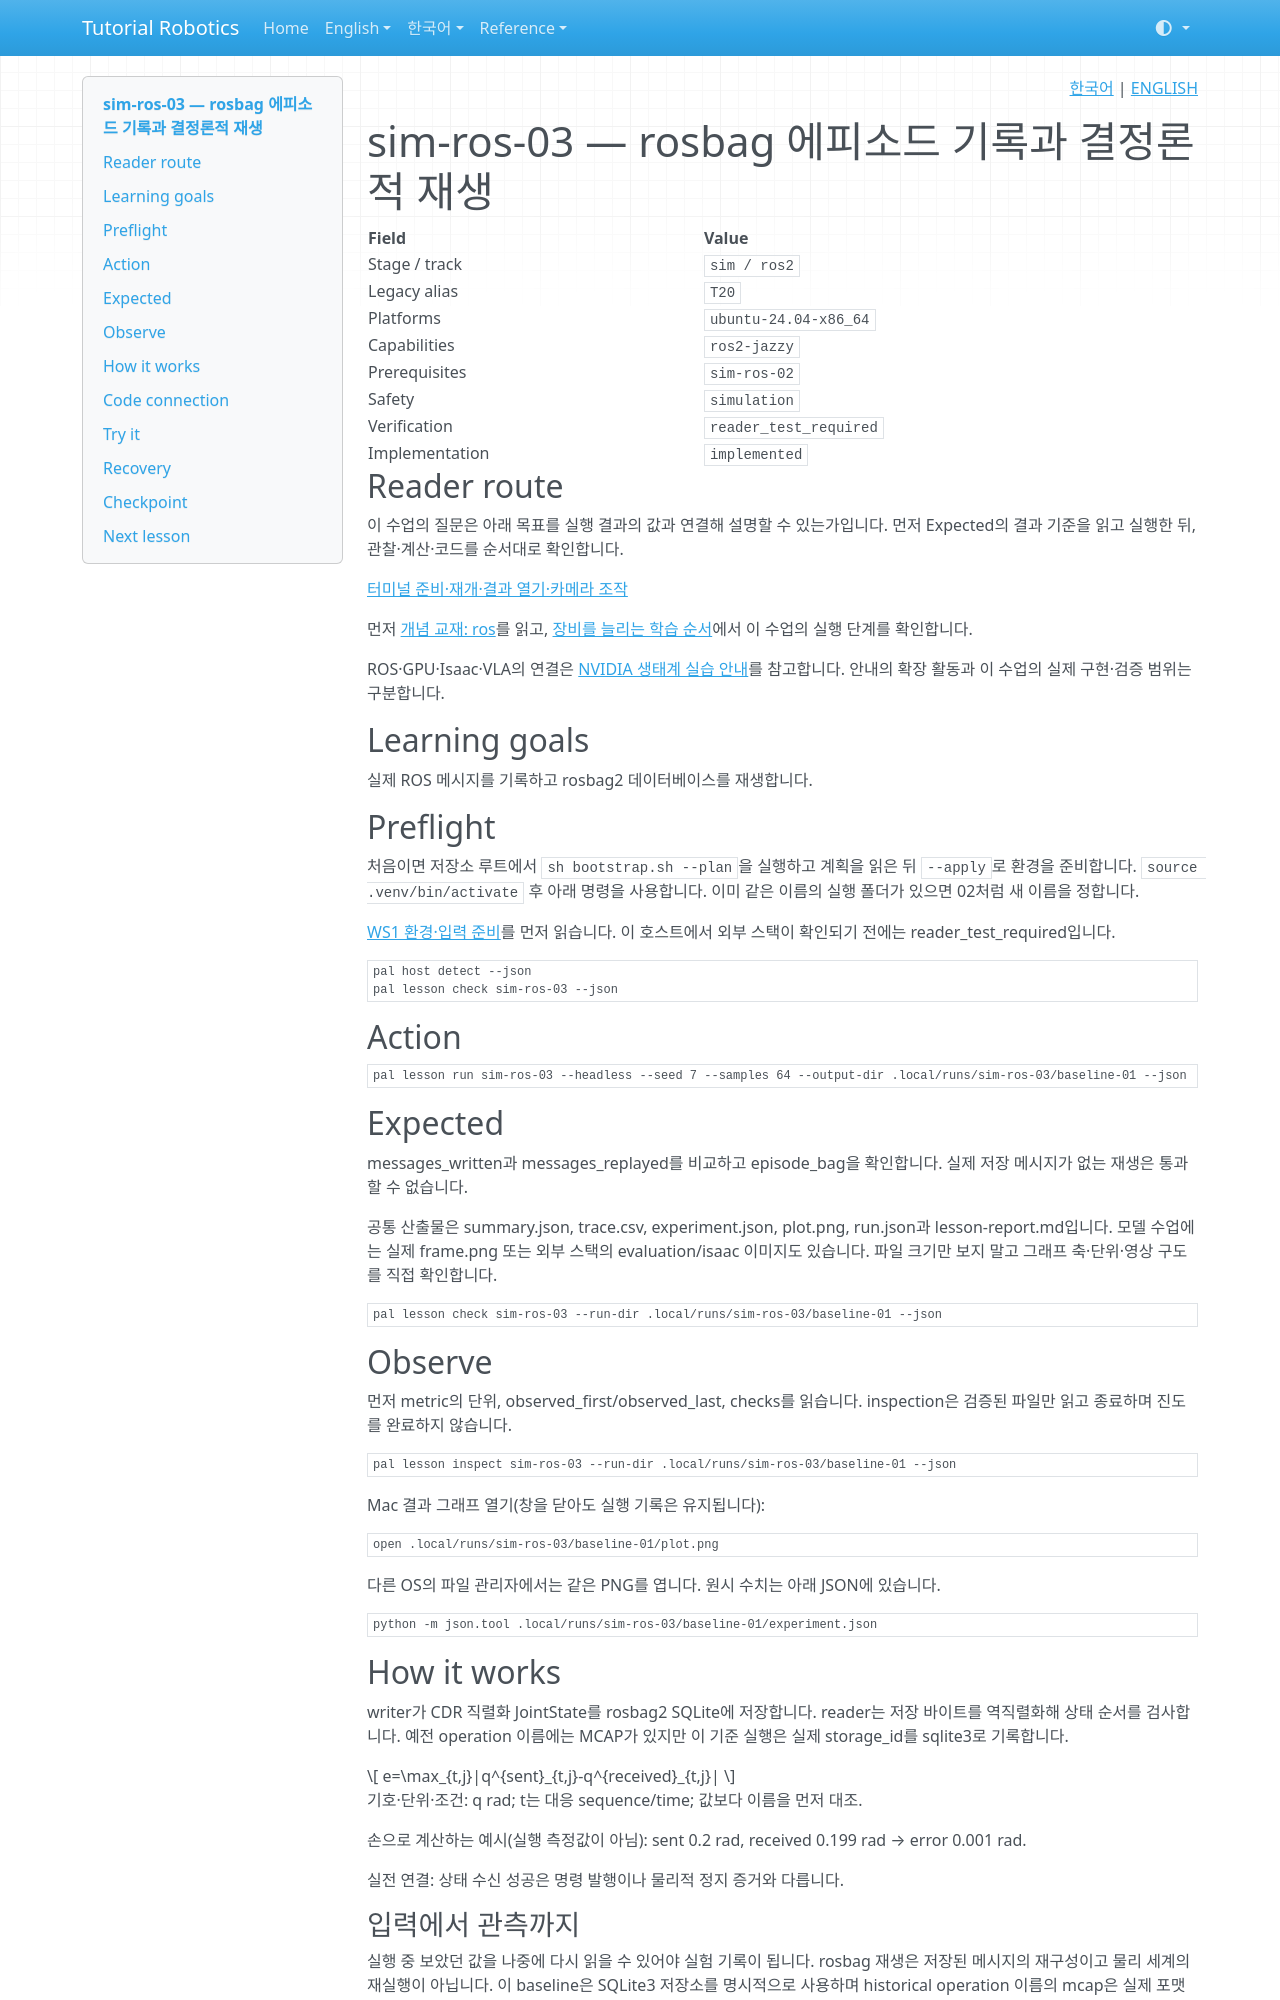

repository: terryum/tutorial-robotics · page: ko/lessons/sim-ros-03/index.html · generator: mkdocs

<!-- pal:language:start -->
<p align="right">
  <a href="sim-ros-03.md" lang="ko">한국어</a> | <a href="../../en/lessons/sim-ros-03.md" lang="en">ENGLISH</a>
</p>
<!-- pal:language:end -->

# sim-ros-03 — rosbag 에피소드 기록과 결정론적 재생

<!-- pal:metadata:start -->
| Field | Value |
|---|---|
| Stage / track | `sim / ros2` |
| Legacy alias | `T20` |
| Platforms | `ubuntu-24.04-x86_64` |
| Capabilities | `ros2-jazzy` |
| Prerequisites | `sim-ros-02` |
| Safety | `simulation` |
| Verification | `reader_test_required` |
| Implementation | `implemented` |
<!-- pal:metadata:end -->

## Reader route

이 수업의 질문은 아래 목표를 실행 결과의 값과 연결해 설명할 수 있는가입니다. 먼저 Expected의 결과 기준을 읽고 실행한 뒤, 관찰·계산·코드를 순서대로 확인합니다.

[터미널 준비·재개·결과 열기·카메라 조작](../READER_GUIDE.md)

먼저 [개념 교재: ros](../concepts/ros.md)를 읽고, [장비를 늘리는 학습 순서](../equipment-stages.md)에서 이 수업의 실행 단계를 확인합니다.

ROS·GPU·Isaac·VLA의 연결은 [NVIDIA 생태계 실습 안내](../nvidia-ecosystem.md)를 참고합니다. 안내의 확장 활동과 이 수업의 실제 구현·검증 범위는 구분합니다.

## Learning goals

실제 ROS 메시지를 기록하고 rosbag2 데이터베이스를 재생합니다.

## Preflight

처음이면 저장소 루트에서 `sh bootstrap.sh --plan`을 실행하고 계획을 읽은 뒤 `--apply`로 환경을 준비합니다. `source .venv/bin/activate` 후 아래 명령을 사용합니다. 이미 같은 이름의 실행 폴더가 있으면 02처럼 새 이름을 정합니다.

[WS1 환경·입력 준비](../../verification/ws1-handoff.md)를 먼저 읽습니다. 이 호스트에서 외부 스택이 확인되기 전에는 reader_test_required입니다.

```bash
pal host detect --json
pal lesson check sim-ros-03 --json
```

## Action

```bash
pal lesson run sim-ros-03 --headless --seed 7 --samples 64 --output-dir .local/runs/sim-ros-03/baseline-01 --json
```

## Expected

messages_written과 messages_replayed를 비교하고 episode_bag을 확인합니다. 실제 저장 메시지가 없는 재생은 통과할 수 없습니다.

공통 산출물은 summary.json, trace.csv, experiment.json, plot.png, run.json과 lesson-report.md입니다. 모델 수업에는 실제 frame.png 또는 외부 스택의 evaluation/isaac 이미지도 있습니다. 파일 크기만 보지 말고 그래프 축·단위·영상 구도를 직접 확인합니다.

```bash
pal lesson check sim-ros-03 --run-dir .local/runs/sim-ros-03/baseline-01 --json
```

## Observe

먼저 metric의 단위, observed_first/observed_last, checks를 읽습니다. inspection은 검증된 파일만 읽고 종료하며 진도를 완료하지 않습니다.

```bash
pal lesson inspect sim-ros-03 --run-dir .local/runs/sim-ros-03/baseline-01 --json
```

Mac 결과 그래프 열기(창을 닫아도 실행 기록은 유지됩니다):

```bash
open .local/runs/sim-ros-03/baseline-01/plot.png
```

다른 OS의 파일 관리자에서는 같은 PNG를 엽니다. 원시 수치는 아래 JSON에 있습니다.

```bash
python -m json.tool .local/runs/sim-ros-03/baseline-01/experiment.json
```

## How it works

writer가 CDR 직렬화 JointState를 rosbag2 SQLite에 저장합니다. reader는 저장 바이트를 역직렬화해 상태 순서를 검사합니다. 예전 operation 이름에는 MCAP가 있지만 이 기준 실행은 실제 storage_id를 sqlite3로 기록합니다.

$$
e=\max_{t,j}|q^{sent}_{t,j}-q^{received}_{t,j}|
$$

기호·단위·조건: q rad; t는 대응 sequence/time; 값보다 이름을 먼저 대조.

손으로 계산하는 예시(실행 측정값이 아님): sent 0.2 rad, received 0.199 rad → error 0.001 rad.

실전 연결: 상태 수신 성공은 명령 발행이나 물리적 정지 증거와 다릅니다.

### 입력에서 관측까지

실행 중 보았던 값을 나중에 다시 읽을 수 있어야 실험 기록이 됩니다. rosbag 재생은 저장된 메시지의 재구성이고 물리 세계의 재실행이 아닙니다. 이 baseline은 SQLite3 저장소를 명시적으로 사용하며 historical operation 이름의 mcap은 실제 포맷을 결정하지 않습니다.
